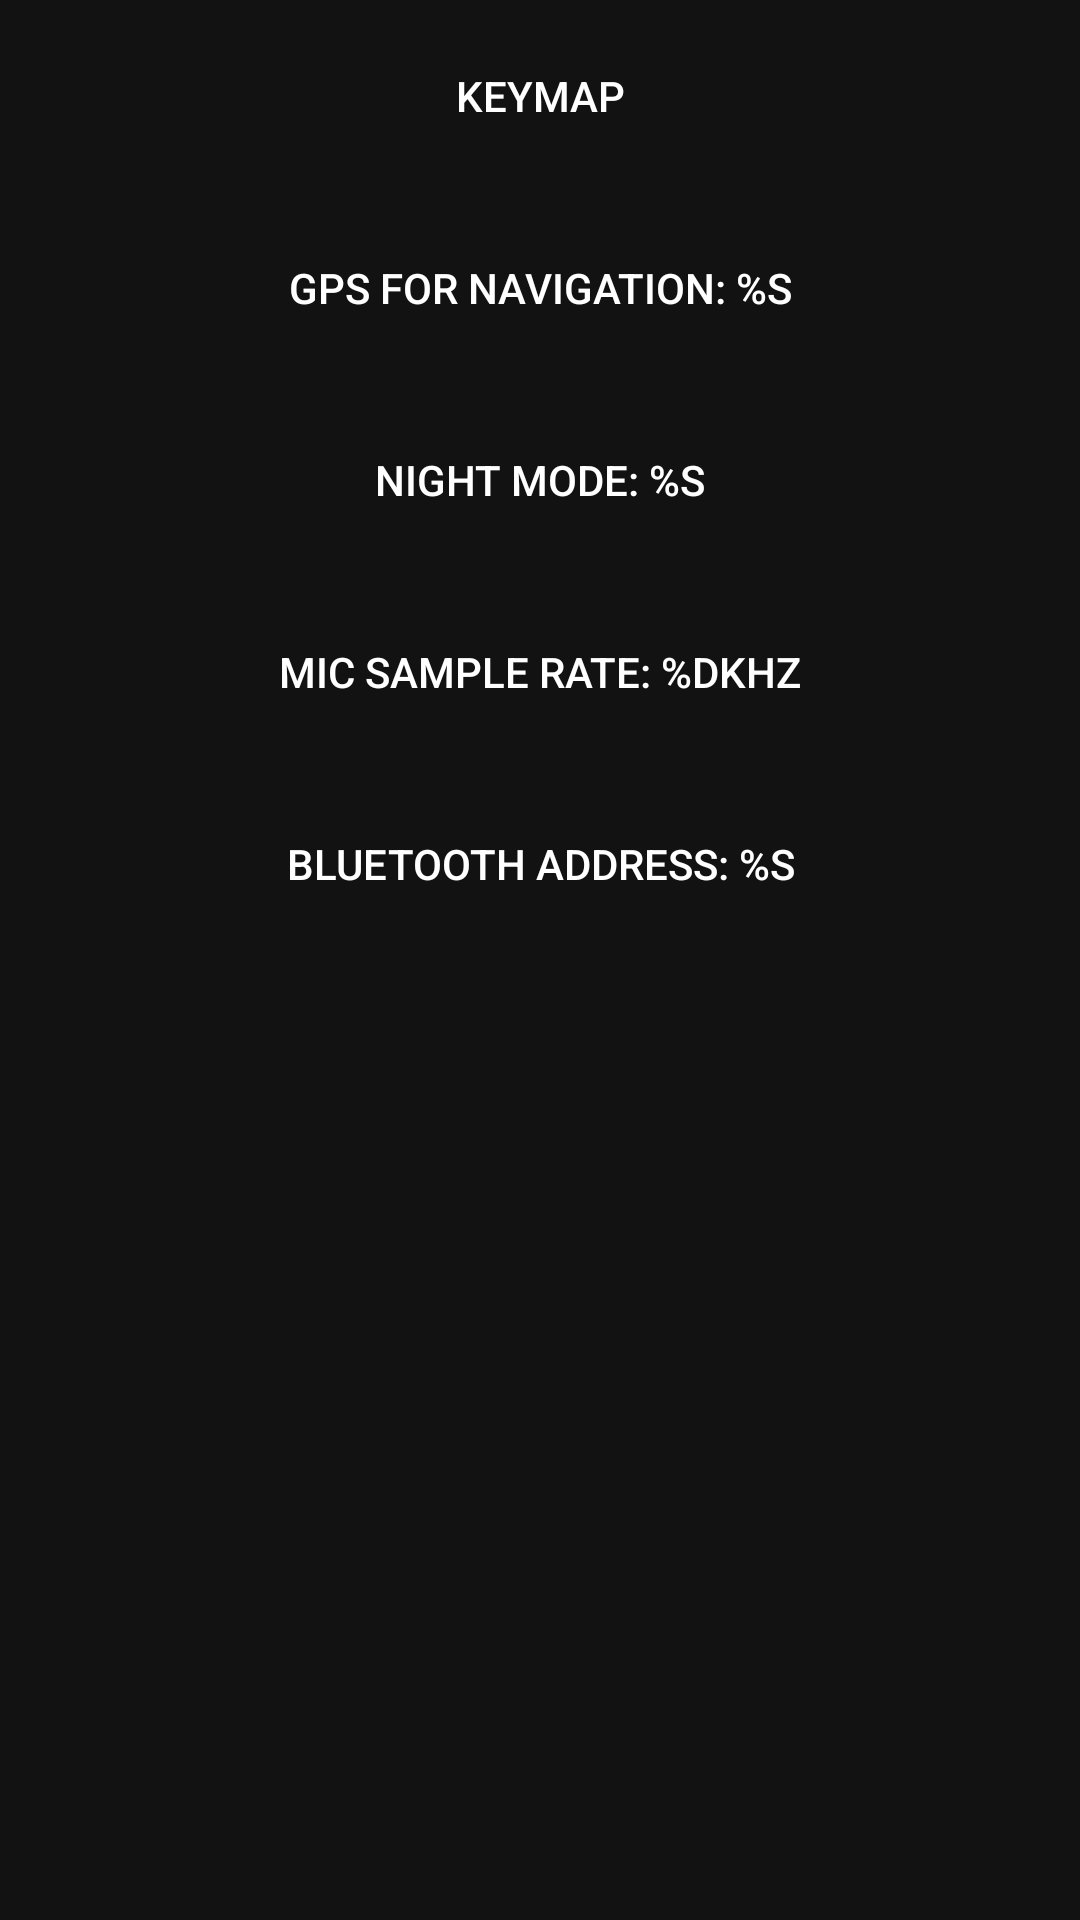

This screen was rendered from an Android layout file. Write that file and the resources it references.
<!-- AndroidManifest.xml: activity theme AppTheme -->
<!-- res/layout/fragment_settings.xml -->
<?xml version="1.0" encoding="utf-8"?>
<LinearLayout xmlns:android="http://schemas.android.com/apk/res/android"
    android:layout_width="match_parent"
    android:layout_height="match_parent"
    android:orientation="vertical"
    >

    <Button
        android:id="@+id/keymapButton"
        android:layout_width="match_parent"
        android:layout_height="64dp"
        android:text="@string/keymap"
        android:background="@drawable/button_selectable_background"/>

    <Button
        android:id="@+id/gpsNavigationButton"
        android:layout_width="match_parent"
        android:layout_height="64dp"
        android:text="@string/gps_for_navigation"
        android:background="@drawable/button_selectable_background"/>

    <Button
        android:id="@+id/nightModeButton"
        android:layout_width="match_parent"
        android:layout_height="64dp"
        android:text="@string/night_mode"
        android:background="@drawable/button_selectable_background"/>

    <Button
        android:id="@+id/micSampleRateButton"
        android:layout_width="match_parent"
        android:layout_height="64dp"
        android:text="@string/mic_sample_rate"
        android:background="@drawable/button_selectable_background" />

    <Button
        android:id="@+id/btAddressButton"
        android:layout_width="match_parent"
        android:layout_height="64dp"
        android:text="@string/bluetooth_address_s"
        android:background="@drawable/button_selectable_background" />

    <Button
        android:id="@+id/resolution"
        android:layout_width="match_parent"
        android:layout_height="64dp"
        android:text=""
        android:background="@drawable/button_selectable_background" />

    <Button
        android:id="@+id/dpiButton"
        android:layout_width="match_parent"
        android:layout_height="64dp"
        android:text=""
        android:background="@drawable/button_selectable_background" />

</LinearLayout>
<!-- resources referenced by this layout -->
<resources>
  <string name="bluetooth_address_s">Bluetooth address: %s</string>
  <string name="gps_for_navigation">Gps for navigation: %s</string>
  <string name="keymap">Keymap</string>
  <string name="mic_sample_rate">"Mic sample rate: %dkHz"</string>
  <string name="night_mode">Night mode: %s</string>
  <style name="AppTheme" parent="Theme.AppCompat.NoActionBar">
          <item name="colorPrimary">@color/primary</item>
          <item name="colorPrimaryDark">@color/primaryDark</item>
          <item name="colorAccent">@color/primary</item>
          <item name="android:windowBackground">@color/background</item>
          <item name="android:textColorPrimary">@color/textPrimary</item>
          <item name="android:textColorSecondary">@color/textSecondary</item>
          <item name="android:statusBarColor">@color/background</item>
          <item name="android:navigationBarColor">@color/background</item>
          <item name="preferenceTheme">@style/PreferenceTheme</item>
      </style>
  <color name="primary">#00BCD4</color>
  <color name="primaryDark">#0097A7</color>
  <color name="background">#121212</color>
  <color name="textPrimary">#FFFFFF</color>
  <color name="textSecondary">#B3B3B3</color>
  <style name="PreferenceTheme" parent="PreferenceThemeOverlay">
          <item name="android:textColorPrimary">@color/textPrimary</item>
          <item name="android:textColorSecondary">@color/textSecondary</item>
      </style>
</resources>
